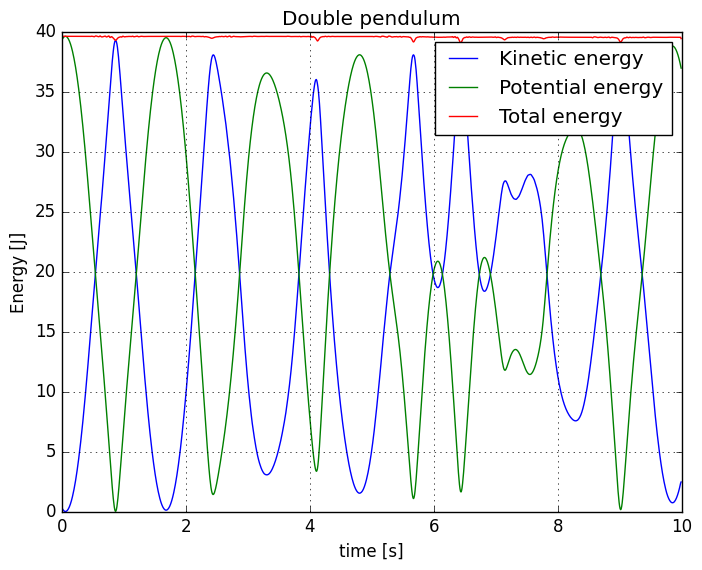
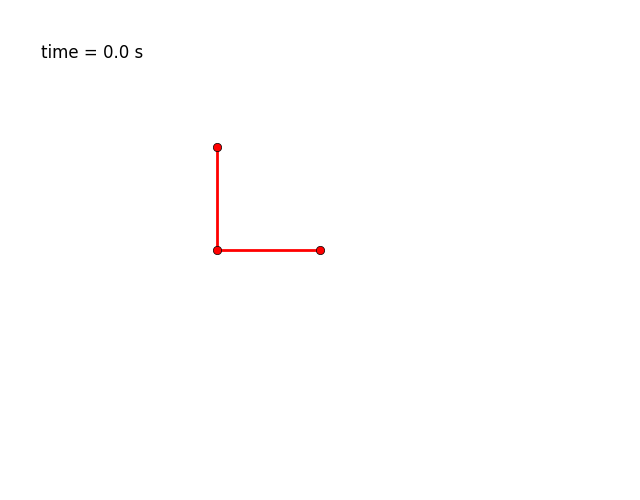

Write Python code to recreate these figures, in order.
import numpy as np
import os
import matplotlib.pyplot as plt
import matplotlib.animation as animation
from scipy.integrate import solve_ivp


class DoublePendulum():
    """Class for modeling a double pendulum."""
    def __init__(self, L1=1, L2=1, M1=1, M2=1, g=9.81):
        """
        The class should be called with the following arguments:
        Paramenters: M1 -- Mass of inner pendulum (closest to center) [kg]
                     M2 -- Mass of outer pendulum (furthest from center) [kg]
                     L1 -- Length of massless rod between center and M1 [m]
                     L2 -- Length of massless rod between M1 and M2 [m]
                     g -- Gravitational acceleration [m/s^2]
        """
        self.L1 = L1
        self.L2 = L2
        self.M1 = M1
        self.M2 = M2

        self.g = g

    def __call__(self, t, y):
        """
        __call__ special method for caluculating the derivative of the angles
        theta1 and theta2 [angle(unitless)] and the angular velocities omega1
        and omega2 [1/s] of the dobble pendulum.
        Paramenters: t -- Time [s]
                     y -- Tuple consisting of initial values for theta1 [],
                          theta2 [], omega1 [1/s] and omega2 [1/s]. Should be
                          given as a tuple (theta1, theta2, omega1, omega2).
        Returns: Derivative of angles and angular velocities.
        """
        L1 = self.L1
        L2 = self.L2
        M1 = self.M1
        M2 = self.M2
        g  = self.g

        theta1, theta2, omega1, omega2 = y # y[0], y[1], y[2], y[3]
        diff_theta = theta2 - theta1       # Difference in angles

        topp1 = (M2*L1*omega1**2*np.sin(diff_theta)*np.cos(diff_theta)
                 + M2*g*np.sin(theta2)*np.cos(diff_theta)
                 + M2*L2*omega2**2*np.sin(diff_theta)
                 - (M1 + M2)*g*np.sin(theta1))

        bunn1 = (M1 + M2)*L1 - M2*L1*np.cos(diff_theta)**2

        topp2 = (-M2*L2*omega2**2*np.sin(diff_theta)*np.cos(diff_theta)
                 + (M1 + M2)*g*np.sin(theta1)*np.cos(diff_theta)
                 - (M1 + M2)*L1*omega1**2*np.sin(diff_theta)
                 - (M1 + M2)*g*np.sin(theta2))

        bunn2 = (M1 + M2)*L2 - M2*L2*np.cos(diff_theta)**2

        d_theta1__dt = omega1      # Angular velocity omega
        d_theta2__dt = omega2      # Angular velocity omega
        d_omega1__dt = topp1/bunn1 # Angular acceleration
        d_omega2__dt = topp2/bunn2 # Angular acceleration

        return d_theta1__dt, d_theta2__dt, d_omega1__dt, d_omega2__dt

    def solve(self, y0, T, dt, angles="rad"):
        """
        Solves the ODE using scipy.integrate solve_ivp function.
        Parameters: y0 -- An initial values for the function y we want to find
                          at a time t=0. Should be given as a list
                          [theta1, theta2, omega1, omega2].
                    T  -- End time for the experiment
                    dt -- Timestep we want to use in our calculation.
                    (NB! Both T and dt are given as scalar values. That is,
                    solve method should be called as
                    object.solve([theta1, theta2, omega1, omega2], T, dt), where
                    theta1, theta2, omega1, omega2, T and dt are scalar values.)
        Kwargs: angles -- specifying if the given values of theta and omega
                          are given in degrees or radians. Should be specified
                          as "deg" or "rad". If angles="deg", it will be changed
                          to radians and the result will allways be given in
                          radians.
        Returns: Nothing. Sets the solution as a private variable _solution.
        """
        self._dt = dt
        self._T = T

        if angles == "deg":
            y0 = np.array(y0)
            y0 = y0*(np.pi/180) # Changing from degrees to radians.

        sol = solve_ivp(self, [0, T], y0, t_eval=np.arange(0, T, dt),method="Radau")
        #store solutions
        self._solution = sol

    def create_animation(self,axis=[-3,3,-3,3]):
        """
        Creates animation of the pendulums, and traces the movement of the
        lower pendulum.
        Parameters: No parameters
        Kwargs:     axis -- A list containing minimum and maximum x and y values
                            for the coordinate system.
        Returns: Nothing. Creates an animation that can be:
                                - saved with save_animation()
                                - showed with show_animation()
        """
        fig = plt.figure()
        ax = fig.add_subplot(111)

        #make it pretty
        plt.axis("equal")
        plt.axis("off")
        plt.axis(axis)

        # Make an 'empty' plot object to be updated throughout the animation
        self.pendulums, = ax.plot([],[],'ro-',lw=2)

        #trace movement of lower pendulum
        self.trace, = ax.plot([],[],'b-')
        self.foox = [] ; self.fooy = []

        #timer
        self.time_template = 'time = %.1f s'
        self.time_text = ax.text(0.05,0.9,'',transform=ax.transAxes)

        #animate
        self.animation = animation.FuncAnimation(fig,self._next_frame,
                                                 frames=range(0,len(self.t),2),
                                                 repeat=None,
                                                 interval=1000*self.dt,
                                                 blit=True)

    def _next_frame(self,i):
        """
        Method used by create_animation() to update the plot for each frame.
        Parametes:  i -- the current iteration/frame, automatically updated
                         by the FuncAnimation() method.
        Returns: the updated plots and the new time text.
        """
        self.pendulums.set_data((0,self.x1[i],self.x2[i]),
                                (0,self.y1[i],self.y2[i]))

        self.time_text.set_text(self.time_template % (i*dt))
        self.foox.append(self.x2[i]) ; self.fooy.append(self.y2[i])
        self.trace.set_data(self.foox,self.fooy)

        return self.pendulums,self.time_text,self.trace


    def show_animation(self):
        """Shows the animation"""
        plt.show()

    def save_animation(self,filename="pendel.mp4",res=100):
        """
        Saves the animation as desired filename
        Parameters: (None)
        Kwargs:    filename -- String containing desired filename: "example.mp4"
                               Set to "pendel.mp4" as default.
                   res      -- Set default to dpi = 100, changes resolution.
        Returns: Nothing. Saves the file as specified in filename.
        """
        if os.path.isfile(filename):
            os.system("rm "+filename)
        self.animation.save(filename,fps=60,dpi=res)

    @property
    def solution(self):
        """Returns the latest stored solution."""
        try:
            return self._solution
        except AttributeError:
            raise AttributeError("Solutions for the double pendulum does not "
                                 "exist. You need to run the solve method to "
                                 "compute how the pendulum moves. Run solve "
                                 "method first.")

    @property
    def dt(self):
        """Returns dt as given in solve."""
        return self._dt

    @property
    def T(self):
        """Returns T as given in solve."""
        return self._T

    @property
    def t(self):
        """
        Returns the time calculated in solve method. Raises error if it doesn't
        exit.
        """
        try:
            return self.solution.t
        except AttributeError:
            raise AttributeError("Pendulum time does not exist. You need to "
                                  "run the solve method to compute a time. Run "
                                  "solve method first.")

    @property
    def theta1(self):
        """Returns theta of upper pendulum, raises error if it doesn't exist."""
        try:
            return self.solution.y[0]
        except AttributeError:
            raise AttributeError("Theta1 values for pendulum does not exist "
                                  "yet. You need to run the solve method to "
                                  "compute the theta1 values. Run solve method "
                                  "first.")

    @property
    def theta2(self):
        """Returns theta of lower pendulum, raises error if it doesn't exist."""
        try:
            return self.solution.y[1]
        except AttributeError:
            raise AttributeError("Theta2 values for pendulum does not exist "
                                 "yet. You need to run the solve method to "
                                 "compute the theta2 values. Run solve method "
                                 "first.")

    @property
    def omega1(self):
        """Returns omega of upper pendulum, raises error if it doesn't exist."""
        try:
            return self.solution.y[2]
        except AttributeError:
            raise AttributeError("Omega1 values for pendulum does not exist "
                                 "yet. You need to run the solve method to "
                                 "compute the omega1 values. Run solve method "
                                 "first.")

    @property
    def omega2(self):
        """Returns omega of lower pendulum, raises error if it doesn't exist."""
        try:
            return self.solution.y[3]
        except AttributeError:
            raise AttributeError("Omega1 values for pendulum does not exist "
                                 "yet. You need to run the solve method to "
                                 "compute the omega2 values. Run solve method "
                                 "first.")

    @property
    def x1(self):
        """Returns x position of upper pendulum"""
        theta1 = self.theta1
        x1_pos = self.L1*np.sin(theta1)
        return x1_pos

    @property
    def x2(self):
        """Returns x position of lower pendulum"""
        theta2 = self.theta2
        x2_pos = self.x1 + self.L2*np.sin(theta2)
        return x2_pos

    @property
    def y1(self):
        """Returns y position of upper pendulum"""
        theta1 = self.theta1
        y1_pos = -self.L1*np.cos(theta1)
        return y1_pos

    @property
    def y2(self):
        """Returns y position of lower pendulum"""
        theta2 = self.theta2
        y2_pos = self.y1 - self.L2*np.cos(theta2)
        return y2_pos

    @property
    def vx1(self):
        """Retuns speed in x direction for upper pendulum"""
        return np.gradient(self.x1,self.t)

    @property
    def vx2(self):
        """Retuns speed in x direction for lower pendulum"""
        return np.gradient(self.x2,self.t)

    @property
    def vy1(self):
        """Retuns speed in y direction for upper pendulum"""
        return np.gradient(self.y1,self.t)

    @property
    def vy2(self):
        """Retuns speed in y direction for lower pendulum"""
        return np.gradient(self.y2,self.t)

    @property
    def potential(self):
        """Returns calculated total potential energy """
        P1 = self.M1*self.g*(self.y1 + self.L1)
        P2 = self.M2*self.g*(self.y2 + self.L1 + self.L2)
        P = P1 + P2
        return P

    @property
    def kinetic(self):
        """Returns calculated total kinetic energy """
        K1 = 0.5*self.M1*(self.vx1**2 + self.vy1**2)
        K2 = 0.5*self.M2*(self.vx2**2 + self.vy2**2)
        K = K1 + K2
        return K


if __name__ == "__main__":
    #Plotting double penulum, movement and energy levels
    y0 = [-np.pi/2,-np.pi,-0.6, 0]
    T  = 10
    dt = float(1/120)

    pendel = DoublePendulum()
    pendel.solve(y0,T,dt)

    time = pendel.t
    Ke   = pendel.kinetic
    Pe   = pendel.potential
    Te   = Ke + Pe

    #plot Energy and time
    plt.style.use("classic")
    plt.plot(time,Ke)
    plt.plot(time,Pe)
    plt.plot(time,Te)
    plt.title("Double pendulum")
    plt.legend(["Kinetic energy","Potential energy","Total energy"])
    plt.xlabel("time [s]") ; plt.ylabel("Energy [J]")
    plt.grid()
    plt.show()

    #create, save and show animation
    pendel.create_animation()
    #pendel.save_animation("pendulum.mp4", res=200)
    pendel.show_animation()
